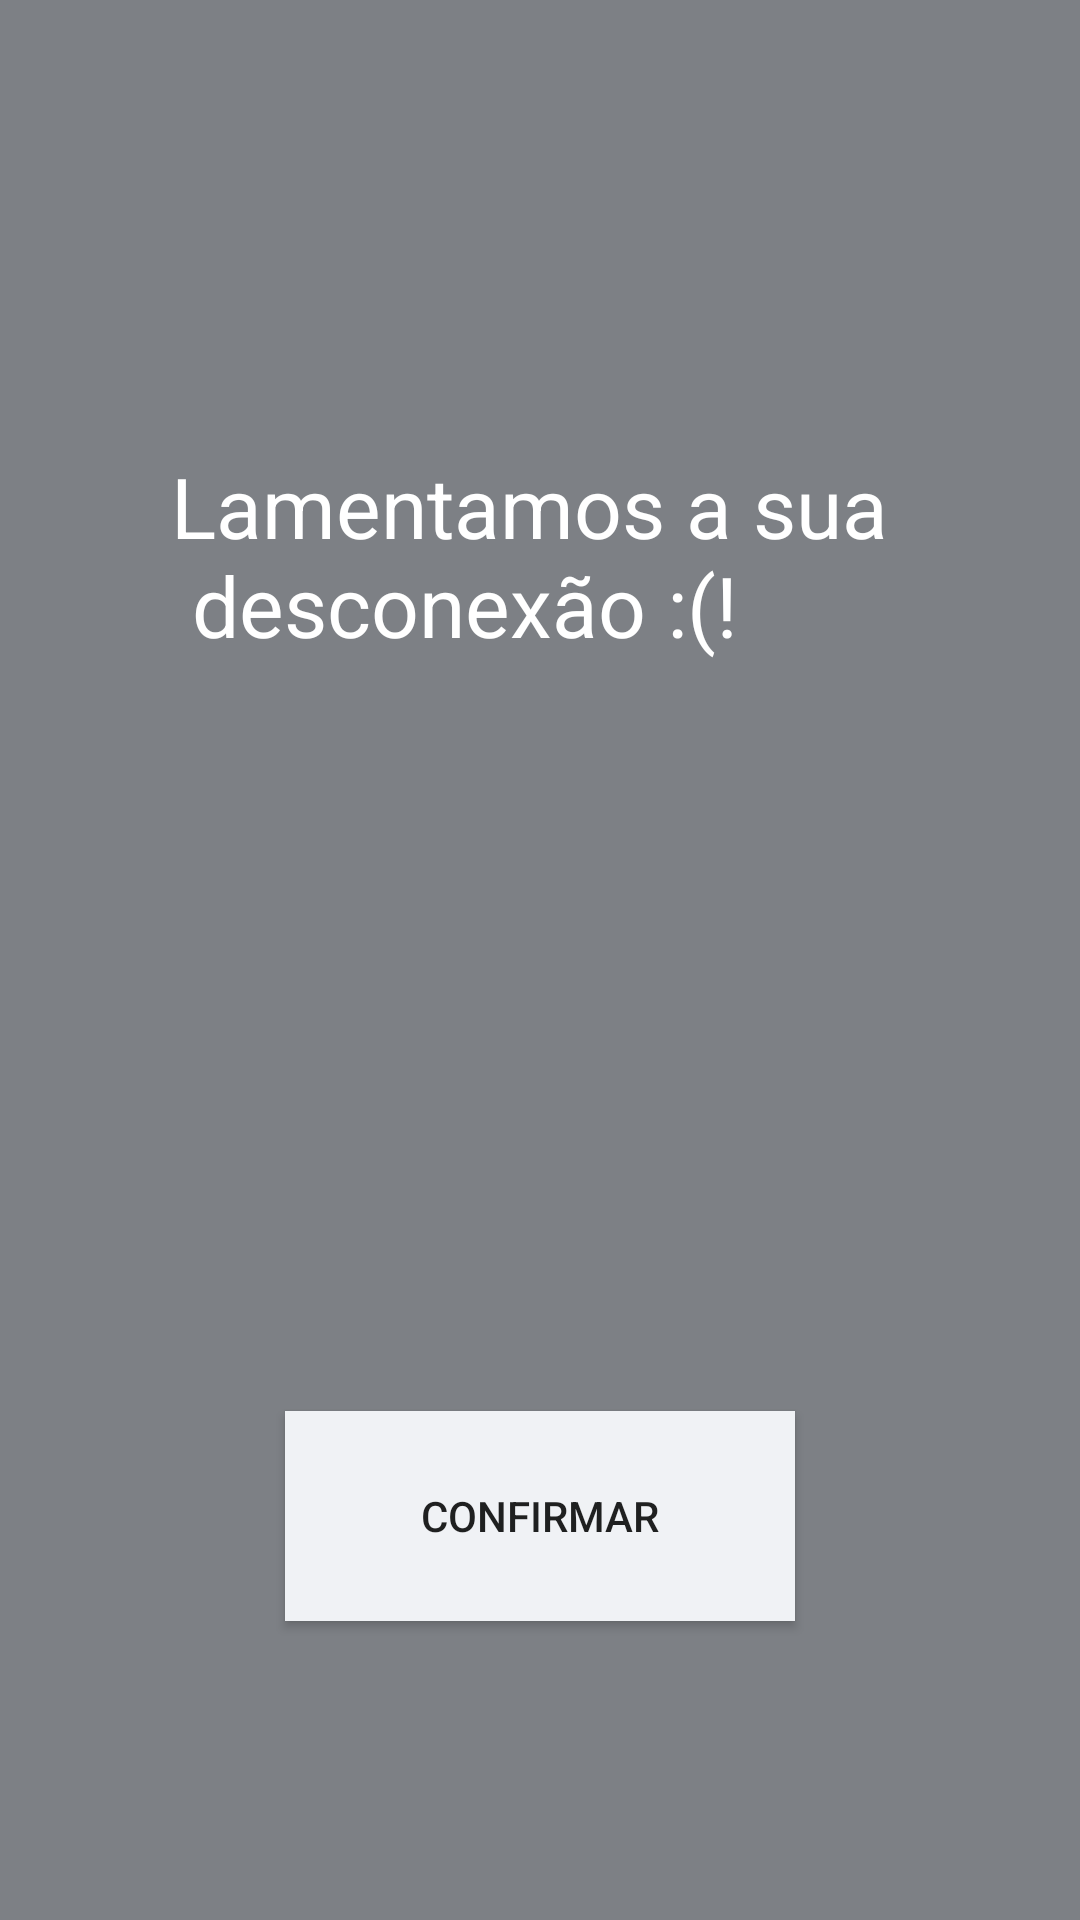

Layout XML and referenced resources for this Android screen:
<!-- AndroidManifest.xml: application theme AppTheme -->
<!-- res/layout/screen_connectionfailed.xml -->
<?xml version="1.0" encoding="utf-8"?>
<RelativeLayout xmlns:android="http://schemas.android.com/apk/res/android"
    android:orientation="vertical"
    android:layout_width="match_parent"
    android:layout_height="match_parent"
    android:background="@color/grey_dark">

    <TextView android:id="@+id/top"
        android:layout_width="wrap_content"
        android:layout_height="wrap_content"
        android:text="@string/connection_failed_error"
        android:textSize="28dp"
        android:textColor="@color/white"
        android:layout_centerHorizontal="true"
        android:paddingTop="150dp"
        android:paddingBottom="250dp"
        />

    <Button
        android:layout_width="170dp"
        android:layout_height="70dp"
        android:text="@string/connection_failed_ok"
        android:background="@drawable/selector_color"
        android:layout_below="@id/top"
        android:layout_centerHorizontal="true"
        />

</RelativeLayout>
<!-- resources referenced by this layout -->
<resources>
  <color name="grey_dark">#7D8085</color>
  <color name="white">#FFFFFF</color>
  <!-- drawable selector_color (drawable) -->
  <?xml version="1.0" encoding="utf-8"?>
  <selector xmlns:android="http://schemas.android.com/apk/res/android">
      <item android:state_enabled="true"
          android:state_pressed="true" android:drawable="@color/grey_dark" />
      <item android:state_enabled="true"
          android:state_focused="true" android:drawable="@color/grey_dark" />
      <item android:state_enabled="true"
          android:state_selected="true" android:drawable="@color/grey_dark" />
      <item
          android:drawable="@color/darkerwhite" />
  </selector>
  <string name="connection_failed_error">Lamentamos a sua \n desconexão :(!</string>
  <string name="connection_failed_ok">CONFIRMAR</string>
  <style name="AppTheme" parent="Theme.AppCompat.Light.DarkActionBar">
          
      </style>
  <color name="darkerwhite">#F0F2F5</color>
</resources>
